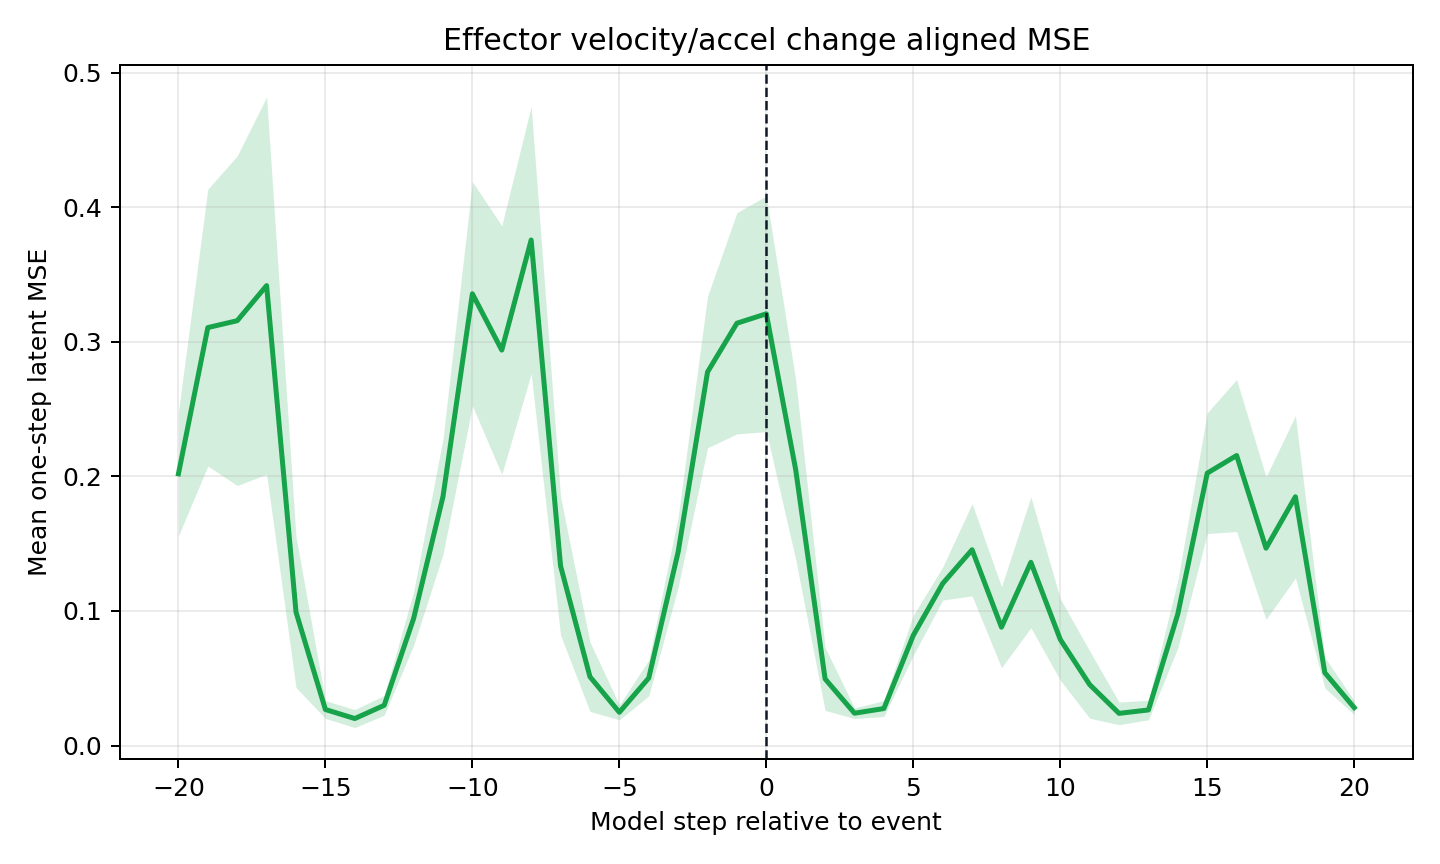

Values plotted in this chart, from the file beside it:
rel_event, mean, std, n, ci95
-20, 0.2019, 0.1728, 54, 0.04608
-19, 0.3105, 0.3857, 54, 0.1029
-18, 0.3157, 0.4592, 54, 0.1225
-17, 0.3417, 0.5255, 54, 0.1402
-16, 0.09921, 0.2429, 72, 0.0561
-15, 0.02681, 0.02956, 77, 0.006602
-14, 0.02009, 0.03056, 80, 0.006696
-13, 0.02992, 0.03359, 80, 0.00736
-12, 0.09435, 0.09094, 80, 0.01993
-11, 0.1849, 0.1959, 80, 0.04292
-10, 0.3356, 0.38, 80, 0.08328
-9, 0.2938, 0.4266, 82, 0.09233
-8, 0.3756, 0.4914, 94, 0.09934
-7, 0.1335, 0.2799, 114, 0.05138
-6, 0.05116, 0.1405, 114, 0.02578
-5, 0.02474, 0.03033, 114, 0.005568
-4, 0.0502, 0.07255, 114, 0.01332
-3, 0.1438, 0.1422, 114, 0.0261
-2, 0.2775, 0.3069, 114, 0.05633
-1, 0.3138, 0.4479, 114, 0.08223
0, 0.3208, 0.4768, 114, 0.08753
1, 0.2049, 0.3637, 114, 0.06677
2, 0.04954, 0.1274, 114, 0.02339
3, 0.02406, 0.02154, 113, 0.003971
4, 0.02753, 0.03143, 109, 0.005901
5, 0.08192, 0.07046, 86, 0.01489
6, 0.1204, 0.05668, 82, 0.01227
7, 0.1455, 0.1584, 82, 0.03428
8, 0.08795, 0.1391, 82, 0.03011
9, 0.1362, 0.2246, 82, 0.04861
10, 0.07888, 0.1397, 82, 0.03024
11, 0.04531, 0.1155, 82, 0.02499
12, 0.02394, 0.03888, 82, 0.008414
13, 0.02647, 0.02948, 63, 0.00728
14, 0.09785, 0.0998, 60, 0.02525
15, 0.2024, 0.1772, 60, 0.04485
16, 0.2155, 0.2232, 60, 0.05647
17, 0.1467, 0.2092, 60, 0.05295
18, 0.1849, 0.2384, 60, 0.06033
19, 0.05416, 0.04493, 60, 0.01137
20, 0.02819, 0.0206, 60, 0.005213
